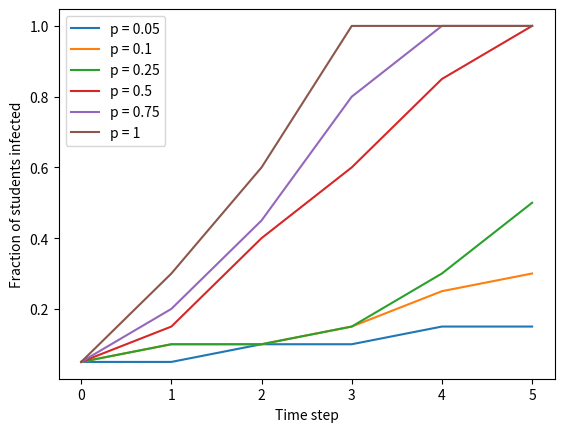
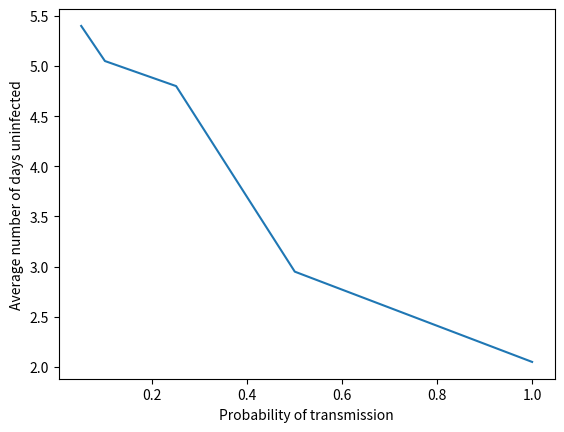

Write the Python code that produced these figures, in order. (Note: this script raises an exception after producing the figures.)
import random
import matplotlib.pyplot as plt

# For reproducability
random.seed(100)


# For debugging

def pretty_print(room):
    '''Generates printable string of room layout and infection status'''
    result = ''
    for row in range(len(room)):
        result += '\t'.join([str(seat) for seat in room[row]]) + '\n'
    return result


# Simulation function

def room_flu_simulate(r_dim, c_dim, d, p):
    '''Run simulation on (r_dim x c_dim) room
    for d days with transmission probability p.'''
    
    # 0 = uninfected, 1 = sick
    room_log = [[[0 for j in range(c_dim)] for i in range(r_dim)] for t in range(d+1)]

    # Pick one student at random to catch the flu
    source = (random.randrange(0, r_dim), random.randrange(0, c_dim))
    room_log[0][source[0]][source[1]] = 1

    print("t = 0:")
    print(pretty_print(room_log[0]))

    current_room = room_log[0]
    for t in range(1, d+1):
        # Get state of each seat for time step t
        new_room = room_log[t]
        for row in range(r_dim):
            for col in range(c_dim):
                if current_room[row][col] == 0: # student uninfected
                    num_sick = 0
                    # count sick neighbors
                    for dr in (-1, 0, 1):
                        for dc in (-1, 0, 1):
                            # don't count yourself, stay within the grid,
                            # and neighbor is sick
                            if (dr, dc) != (0, 0) \
                                    and row + dr >= 0 and row + dr < r_dim \
                                    and col + dc >= 0 and col + dc < c_dim \
                                    and current_room[row + dr][col + dc] == 1:
                                num_sick += 1
                    if num_sick > 0:
                        # Calculate transmission probability
                        p_transmission = 1 - ((1-p)**num_sick)
                        rand = random.random()
                        if (rand < p_transmission):
                            new_room[row][col] = 1
                else: # student infected
                    new_room[row][col] = 1
        
        # Update room to this new state
        current_room = room_log[t]
        
        # Print result (for debugging)
        print("t = " + str(t) + ":")
        print(pretty_print(room_log[t]))

    # Return result (for stat analysis)
    return room_log


# Constants

# (row, column) dimensions of room
r_dim = 4
c_dim = 5
# number of days to run simulation
d = 5
# list of probabilities of transmission to adjacent student
p_list = (0.05, 0.1, 0.25, 0.5, 0.75, 1)


# Run the simulation!

f1 = plt.figure(1) # For plotting infections over time
plt.xlabel("Time step")
plt.ylabel("Fraction of students infected")
f2 = plt.figure(2) # For plotting average number of days uninfected
plt.xlabel("Probability of transmission")
plt.ylabel("Average number of days uninfected")

uninfected_avgs = []
for p in p_list:
    print('\n\n*** p = ' + str(p) + ' ***\n')
    room_log = room_flu_simulate(r_dim, c_dim, d, p)

    # Stats
    
    # Total infected at each time step
    infected = [0 for i in range(d+1)]
    for t in range(d+1):
        for row in range(r_dim):
            for col in range(c_dim):
                if room_log[t][row][col] == 1:
                    infected[t] += 1
    infected_frac = [1.0*infected[i] / (r_dim * c_dim) for i in range(len(infected))]
    plt.figure(1)
    plt.plot(range(d+1), infected_frac, label=('p = ' + str(p)))
    print("Total number of infections over time: " + str(infected))
    print("Total fraction of infections over time: " + str(infected_frac))

    # Average number of days uninfected
    uninfected_days = 0;
    for row in range(r_dim):
        for col in range(c_dim):
            history = [room_log[t][row][col] for t in range(d+1)]
            uninfected_days += history.count(0)
    uninfected_days /= (r_dim * c_dim) # average over total number of students
    print("Average number of days uninfected: " + str(uninfected_days))
    uninfected_avgs.append(uninfected_days)

plt.figure(1)
plt.legend()
plt.figure(2)
plt.plot(p_list, uninfected_avgs)

# Save figures
f1.savefig('simple-example-data/infections_over_time.pdf')
f2.savefig('simple-example-data/avg_days_uninfected.pdf')